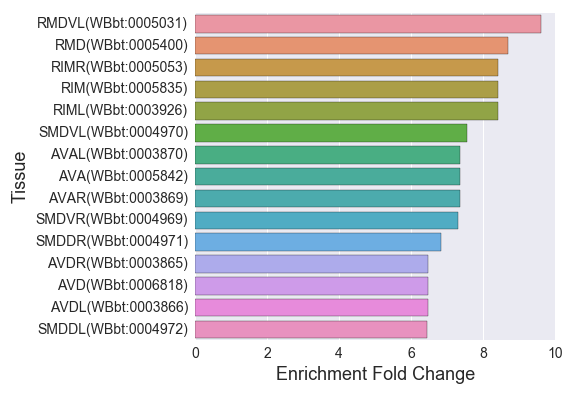

The data file committed next to this chart (first rows):
, Tissue, Expected, Observed, Fold Change, Q value, Enrichment Fold Change
0, SMDDR(WBbt:0004971), 1.025, 7.0, 6.833, 0.0002568, 6.833
1, AVAR(WBbt:0003869), 1.633, 12.0, 7.349, 2.5049158446925996e-06, 7.349
2, SMDVR(WBbt:0004969), 0.9605, 7.0, 7.288, 0.0001635, 7.288
3, SMDVL(WBbt:0004970), 0.9285, 7.0, 7.539, 0.0001344, 7.539
4, interneuron(WBbt:0005113), 16.9, 28.0, 1.656, 0.03439, 1.656
5, RMD(WBbt:0005400), 1.153, 10.0, 8.676, 2.5049158446925996e-06, 8.676
6, thermosensory neuron(WBbt:0005838), 1.761, 6.0, 3.407, 0.02771, 3.407
7, AFDR(WBbt:0003991), 1.729, 6.0, 3.471, 0.02615, 3.471
8, lateral ganglion right neuron(WBbt:00051…, 15.43, 31.0, 2.009, 0.001136, 2.009
9, SMDDL(WBbt:0004972), 1.089, 7.0, 6.431, 0.0003031, 6.431
10, command interneuron(WBbt:0007804), 2.913, 14.0, 4.805, 1.4516739366177963e-05, 4.805
11, PVCR(WBbt:0004092), 1.377, 8.0, 5.811, 0.0002577, 5.811
12, AFDL(WBbt:0003993), 1.761, 6.0, 3.407, 0.02771, 3.407
13, cholinergic neuron(WBbt:0006840), 10.89, 22.0, 2.021, 0.008854, 2.021
14, RICL(WBbt:0003941), 1.089, 5.0, 4.593, 0.01214, 4.593
15, RIMR(WBbt:0005053), 0.8324, 7.0, 8.409, 7.303964008453472e-05, 8.409
16, motor neuron(WBbt:0005409), 14.02, 31.0, 2.211, 0.0002568, 2.211
17, head motor neuron(WBbt:0008610), 4.354, 17.0, 3.904, 2.134306630985677e-05, 3.904
18, PVQR(WBbt:0004074), 1.601, 7.0, 4.373, 0.003724, 4.373
19, SMD(WBbt:0005353), 1.153, 7.0, 6.073, 0.0004305, 6.073
20, PVC(WBbt:0005840), 1.377, 8.0, 5.811, 0.0002577, 5.811
21, RIML(WBbt:0003926), 0.8324, 7.0, 8.409, 7.303964008453472e-05, 8.409
22, RIC(WBbt:0006834), 1.089, 5.0, 4.593, 0.01214, 4.593
23, ventral ganglion (ant)(WBbt:0005266), 3.33, 11.0, 3.304, 0.002623, 3.304
24, RIM(WBbt:0005835), 0.8324, 7.0, 8.409, 7.303964008453472e-05, 8.409
25, AFD(WBbt:0005662), 1.761, 6.0, 3.407, 0.02771, 3.407
26, DB neuron(WBbt:0005274), 1.793, 7.0, 3.904, 0.007323, 3.904
27, nerve ring neuron(WBbt:0006974), 13.45, 26.0, 1.934, 0.006591, 1.934
28, AVDL(WBbt:0003866), 0.9285, 6.0, 6.462, 0.0008174, 6.462
29, AVD(WBbt:0006818), 0.9285, 6.0, 6.462, 0.0008174, 6.462
30, lateral ganglion(WBbt:0005105), 16.26, 31.0, 1.906, 0.002815, 1.906
31, PVQL(WBbt:0004076), 1.601, 7.0, 4.373, 0.003724, 4.373
32, lateral ganglion left neuron(WBbt:000510…, 15.46, 31.0, 2.005, 0.001136, 2.005
33, AVK(WBbt:0006823), 0.8964, 4.0, 4.462, 0.02771, 4.462
34, pharyngeal neuron(WBbt:0005439), 8.356, 17.0, 2.034, 0.02618, 2.034
35, DVA(WBbt:0004823), 1.121, 7.0, 6.247, 0.0003622, 6.247
36, PVQ(WBbt:0006976), 1.601, 7.0, 4.373, 0.003724, 4.373
37, AVKR(WBbt:0003844), 0.8964, 4.0, 4.462, 0.02771, 4.462
38, RMDVL(WBbt:0005031), 0.8324, 8.0, 9.611, 7.299378364088178e-06, 9.611
39, AVDR(WBbt:0003865), 0.9285, 6.0, 6.462, 0.0008174, 6.462
40, AVA(WBbt:0005842), 1.633, 12.0, 7.349, 2.5049158446925996e-06, 7.349
41, neuron(WBbt:0003679), 89.93, 108.0, 1.201, 0.0226, 1.201
42, AVAL(WBbt:0003870), 1.633, 12.0, 7.349, 2.5049158446925996e-06, 7.349
43, RICR(WBbt:0003940), 1.089, 5.0, 4.593, 0.01214, 4.593
44, PVCL(WBbt:0004094), 1.345, 8.0, 5.949, 0.0002568, 5.949
